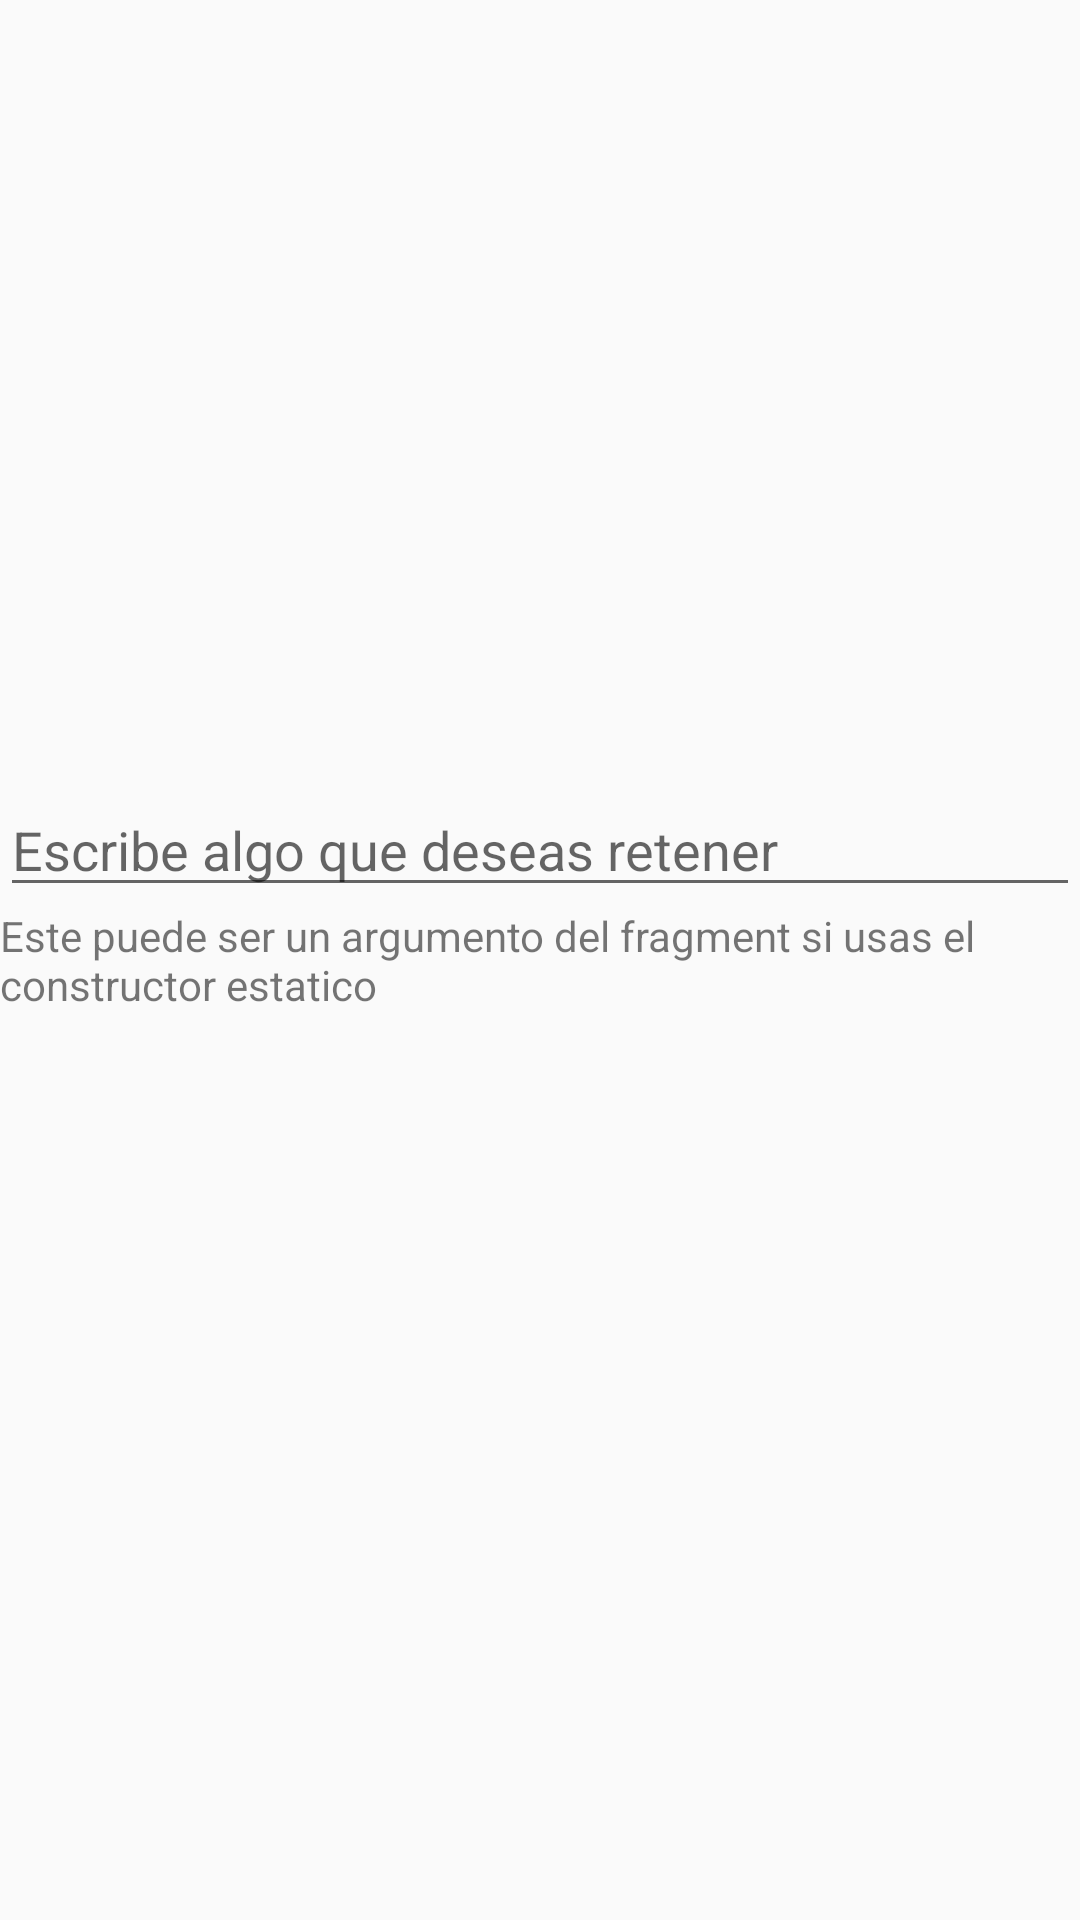

Android layout source for this screen:
<!-- AndroidManifest.xml: application theme AppTheme.NoActionBar -->
<!-- res/layout/my_fragment.xml -->
<?xml version="1.0" encoding="utf-8"?>
<RelativeLayout xmlns:android="http://schemas.android.com/apk/res/android"
    android:layout_width="match_parent"
    android:layout_height="match_parent">

    <TextView
        android:id="@+id/textView_fragment_argument"
        android:layout_width="wrap_content"
        android:layout_height="wrap_content"
        android:text="Este puede ser un argumento del fragment si usas el constructor estatico"
        android:layout_centerVertical="true"
        android:layout_centerHorizontal="true" />

    <EditText
        android:id="@+id/editText_fragment_data"
        android:hint="Escribe algo que deseas retener"
        android:layout_width="match_parent"
        android:layout_height="wrap_content"
        android:layout_above="@+id/textView_fragment_argument"
        android:layout_centerHorizontal="true" />

</RelativeLayout>
<!-- resources referenced by this layout -->
<resources>
  <style name="AppTheme.NoActionBar" parent="Theme.AppCompat.Light.NoActionBar">
          
          <item name="colorPrimary">@color/primary</item>
          <item name="colorPrimaryDark">@color/primary_dark</item>
          <item name="colorAccent">@color/accent</item>
  
      </style>
  <color name="primary">#008b9d</color>
  <color name="primary_dark">#004a53</color>
  <color name="accent">#fec006</color>
</resources>
